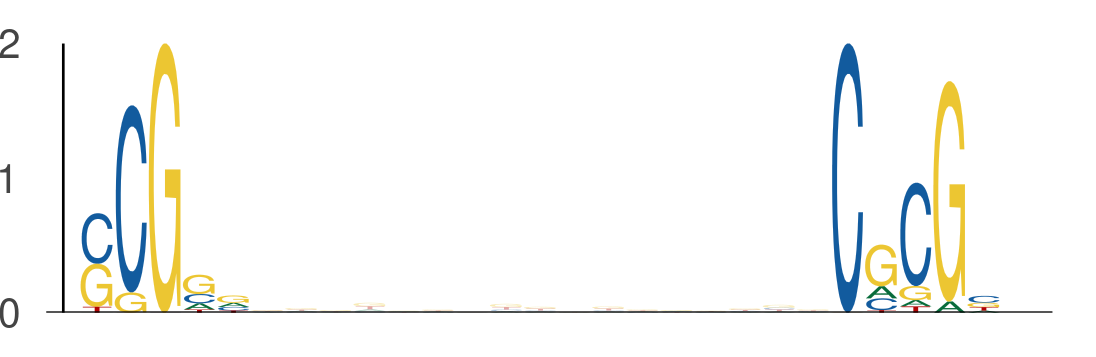

The file beside this chart, header and first rows:
seq_index, start_position, end_position, is_reversed_complement
7684, 37, 42, 0
7684, 59, 64, 0
435, 46, 51, 0
435, 68, 73, 0
2040, 40, 45, 0
2040, 62, 67, 0
1220, 25, 30, 0
1220, 47, 52, 0
3791, 21, 26, 0
3791, 43, 48, 0
3855, 35, 40, 0
3855, 57, 62, 0
794, 48, 53, 0
794, 70, 75, 0
2408, 34, 39, 0
2408, 56, 61, 0
1397, 8, 13, 0
1397, 30, 35, 0
1042, 26, 31, 0
1042, 48, 53, 0
4605, 20, 25, 0
4605, 42, 47, 0
4470, 9, 14, 0
4470, 31, 36, 0
7475, 15, 20, 0
7475, 37, 42, 0
5392, 28, 33, 0
5392, 50, 55, 0
974, 39, 44, 0
974, 61, 66, 0
2718, 16, 21, 0
2718, 38, 43, 0
5242, 50, 55, 0
5242, 72, 77, 0
6893, 27, 32, 0
6893, 49, 54, 0
7431, 11, 16, 0
7431, 33, 38, 0
270, 6, 11, 0
270, 28, 33, 0
3659, 44, 49, 0
3659, 66, 71, 0
3186, 51, 56, 0
3186, 73, 78, 0
5457, 47, 52, 0
5457, 69, 74, 0
984, 12, 17, 0
984, 34, 39, 0
6090, 40, 45, 0
6090, 62, 67, 0
4903, 19, 24, 0
4903, 41, 46, 0
243, 10, 15, 0
243, 32, 37, 0
6864, 14, 19, 0
6864, 36, 41, 0
7371, 40, 45, 0
7371, 62, 67, 0
1875, 24, 29, 0
1875, 46, 51, 0
... 310 more rows
